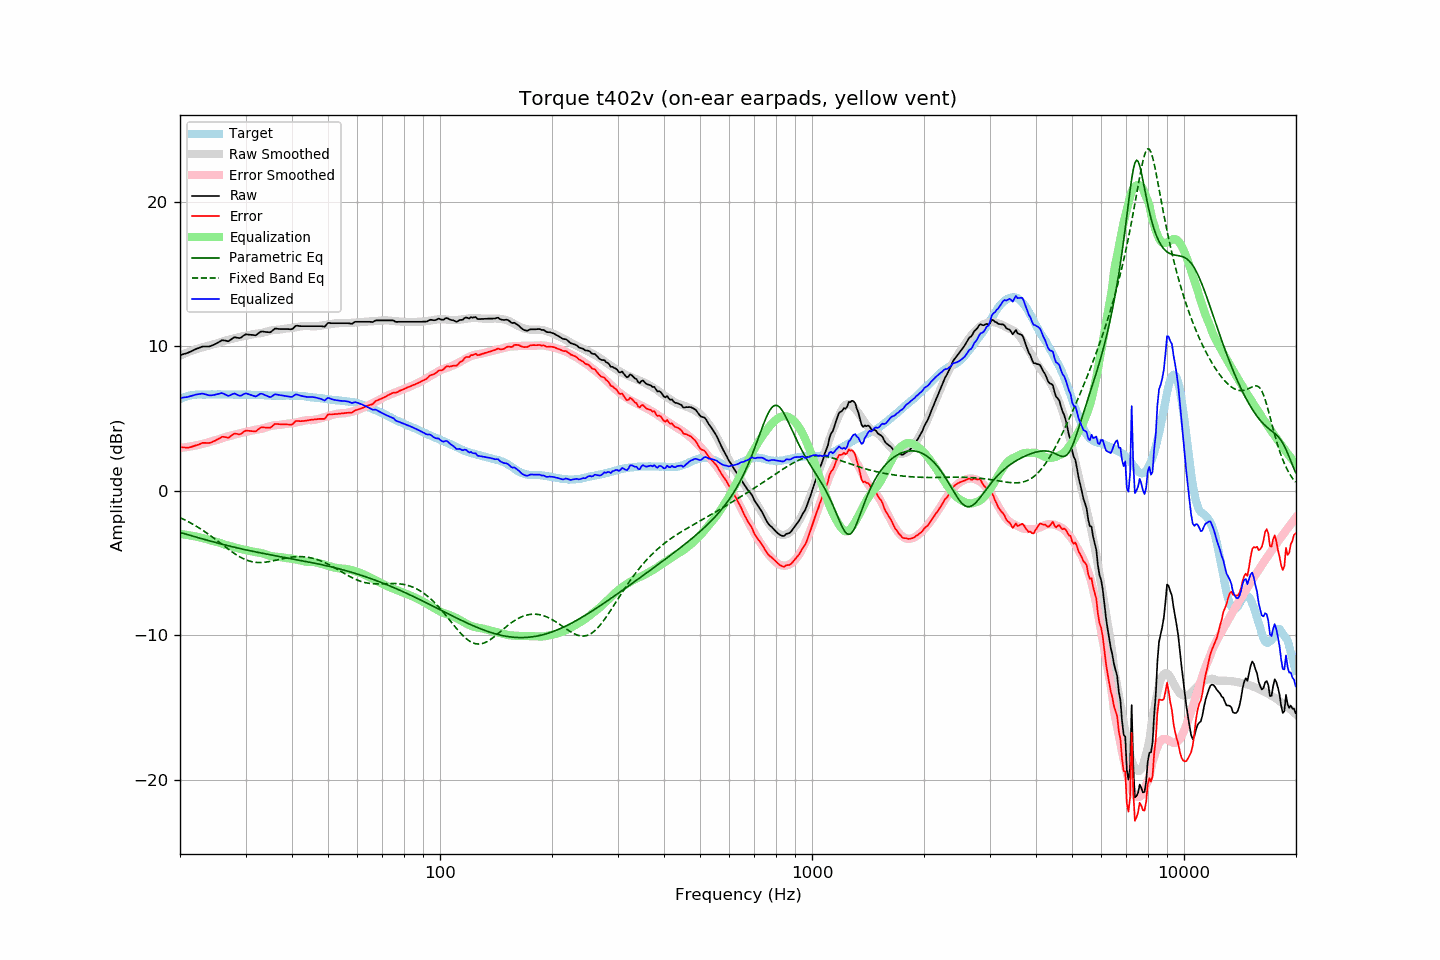

Data behind this chart, as committed beside it:
frequency, raw, error, smoothed, error_smoothed, equalization, parametric_eq, fixed_band_eq, equalized_raw, equalized_smoothed, target
20.00, 9.40, 3.04, 9.36, 2.97, -2.97, -2.87, -1.85, 6.43, 6.39, 6.36
20.20, 9.43, 3.02, 9.41, 2.99, -2.99, -2.90, -1.90, 6.44, 6.43, 6.41
20.40, 9.47, 3.01, 9.46, 3.00, -3.00, -2.94, -1.95, 6.47, 6.46, 6.46
20.61, 9.50, 3.01, 9.51, 3.02, -3.02, -2.97, -2.01, 6.48, 6.49, 6.49
20.81, 9.53, 2.99, 9.56, 3.04, -3.04, -3.00, -2.06, 6.49, 6.53, 6.54
21.02, 9.57, 2.99, 9.61, 3.05, -3.05, -3.03, -2.12, 6.52, 6.55, 6.58
21.23, 9.62, 3.02, 9.65, 3.07, -3.07, -3.07, -2.18, 6.55, 6.58, 6.60
21.44, 9.67, 3.05, 9.69, 3.09, -3.09, -3.10, -2.24, 6.58, 6.60, 6.62
21.66, 9.73, 3.09, 9.74, 3.11, -3.11, -3.13, -2.30, 6.62, 6.62, 6.64
21.87, 9.78, 3.13, 9.77, 3.13, -3.13, -3.16, -2.37, 6.65, 6.64, 6.65
22.09, 9.83, 3.16, 9.81, 3.16, -3.16, -3.19, -2.43, 6.67, 6.66, 6.67
22.31, 9.87, 3.19, 9.85, 3.18, -3.18, -3.23, -2.50, 6.69, 6.67, 6.68
22.54, 9.91, 3.23, 9.88, 3.20, -3.20, -3.26, -2.57, 6.70, 6.68, 6.68
22.76, 9.96, 3.28, 9.91, 3.23, -3.23, -3.29, -2.64, 6.73, 6.68, 6.68
22.99, 10.00, 3.33, 9.94, 3.26, -3.26, -3.32, -2.71, 6.74, 6.68, 6.67
23.22, 10.00, 3.33, 9.97, 3.28, -3.28, -3.35, -2.79, 6.71, 6.68, 6.67
23.45, 10.00, 3.33, 10.00, 3.31, -3.31, -3.38, -2.86, 6.69, 6.68, 6.67
23.69, 10.00, 3.32, 10.03, 3.35, -3.35, -3.41, -2.94, 6.65, 6.68, 6.68
23.92, 10.00, 3.32, 10.06, 3.38, -3.38, -3.44, -3.02, 6.62, 6.68, 6.68
24.16, 10.03, 3.35, 10.10, 3.42, -3.42, -3.47, -3.10, 6.61, 6.68, 6.68
24.40, 10.08, 3.39, 10.13, 3.45, -3.45, -3.50, -3.18, 6.63, 6.68, 6.69
24.65, 10.12, 3.44, 10.16, 3.48, -3.48, -3.53, -3.26, 6.64, 6.68, 6.68
24.89, 10.17, 3.49, 10.19, 3.51, -3.51, -3.56, -3.35, 6.66, 6.68, 6.68
25.14, 10.23, 3.55, 10.22, 3.53, -3.53, -3.59, -3.43, 6.70, 6.68, 6.68
25.39, 10.29, 3.60, 10.25, 3.57, -3.57, -3.62, -3.52, 6.72, 6.68, 6.69
25.65, 10.36, 3.67, 10.29, 3.61, -3.61, -3.65, -3.60, 6.75, 6.68, 6.69
25.91, 10.43, 3.75, 10.33, 3.65, -3.65, -3.68, -3.69, 6.78, 6.68, 6.68
26.16, 10.43, 3.75, 10.37, 3.69, -3.69, -3.71, -3.77, 6.74, 6.68, 6.68
26.43, 10.41, 3.73, 10.41, 3.73, -3.73, -3.74, -3.86, 6.68, 6.68, 6.68
26.69, 10.39, 3.71, 10.44, 3.76, -3.76, -3.76, -3.94, 6.63, 6.68, 6.68
26.96, 10.36, 3.68, 10.46, 3.78, -3.78, -3.79, -4.03, 6.58, 6.68, 6.68
27.23, 10.43, 3.75, 10.49, 3.81, -3.81, -3.82, -4.11, 6.62, 6.68, 6.68
27.50, 10.51, 3.83, 10.51, 3.84, -3.84, -3.85, -4.19, 6.67, 6.67, 6.68
27.77, 10.59, 3.92, 10.54, 3.87, -3.87, -3.87, -4.26, 6.72, 6.67, 6.67
28.05, 10.65, 3.98, 10.57, 3.90, -3.90, -3.90, -4.34, 6.75, 6.67, 6.67
28.33, 10.62, 3.96, 10.60, 3.93, -3.93, -3.93, -4.41, 6.69, 6.67, 6.66
28.62, 10.60, 3.94, 10.63, 3.96, -3.96, -3.95, -4.48, 6.64, 6.67, 6.66
28.90, 10.58, 3.91, 10.66, 3.99, -3.99, -3.98, -4.55, 6.59, 6.67, 6.67
29.19, 10.62, 3.96, 10.68, 4.02, -4.02, -4.00, -4.61, 6.60, 6.67, 6.66
29.48, 10.71, 4.04, 10.71, 4.04, -4.04, -4.03, -4.67, 6.67, 6.66, 6.67
29.78, 10.79, 4.13, 10.73, 4.07, -4.07, -4.05, -4.72, 6.72, 6.66, 6.66
30.08, 10.85, 4.18, 10.75, 4.09, -4.09, -4.08, -4.77, 6.76, 6.66, 6.67
30.38, 10.83, 4.17, 10.77, 4.11, -4.11, -4.10, -4.81, 6.72, 6.66, 6.66
30.68, 10.82, 4.16, 10.79, 4.13, -4.13, -4.13, -4.85, 6.69, 6.66, 6.66
30.99, 10.81, 4.15, 10.81, 4.16, -4.16, -4.15, -4.88, 6.65, 6.66, 6.66
31.30, 10.80, 4.15, 10.84, 4.19, -4.19, -4.17, -4.90, 6.61, 6.65, 6.65
31.61, 10.79, 4.14, 10.87, 4.21, -4.21, -4.20, -4.92, 6.57, 6.65, 6.65
31.93, 10.77, 4.12, 10.88, 4.24, -4.24, -4.22, -4.94, 6.53, 6.65, 6.65
32.24, 10.84, 4.20, 10.90, 4.25, -4.25, -4.24, -4.95, 6.59, 6.64, 6.64
32.57, 10.93, 4.29, 10.91, 4.27, -4.27, -4.26, -4.95, 6.66, 6.64, 6.64
32.89, 11.02, 4.38, 10.92, 4.29, -4.29, -4.29, -4.96, 6.73, 6.63, 6.64
33.22, 11.04, 4.41, 10.94, 4.31, -4.31, -4.31, -4.95, 6.73, 6.63, 6.63
33.55, 11.03, 4.40, 10.97, 4.35, -4.35, -4.33, -4.94, 6.68, 6.63, 6.63
33.89, 11.01, 4.39, 11.00, 4.38, -4.38, -4.35, -4.93, 6.63, 6.62, 6.62
34.23, 11.00, 4.38, 11.03, 4.42, -4.42, -4.37, -4.92, 6.58, 6.62, 6.62
34.57, 10.99, 4.38, 11.06, 4.45, -4.45, -4.39, -4.90, 6.54, 6.61, 6.61
34.92, 10.98, 4.37, 11.09, 4.48, -4.48, -4.42, -4.88, 6.49, 6.61, 6.61
35.27, 11.05, 4.45, 11.12, 4.51, -4.51, -4.44, -4.86, 6.53, 6.60, 6.60
35.62, 11.15, 4.55, 11.14, 4.54, -4.54, -4.46, -4.83, 6.61, 6.60, 6.60
35.97, 11.24, 4.64, 11.15, 4.55, -4.55, -4.48, -4.81, 6.69, 6.60, 6.60
... 635 more rows
